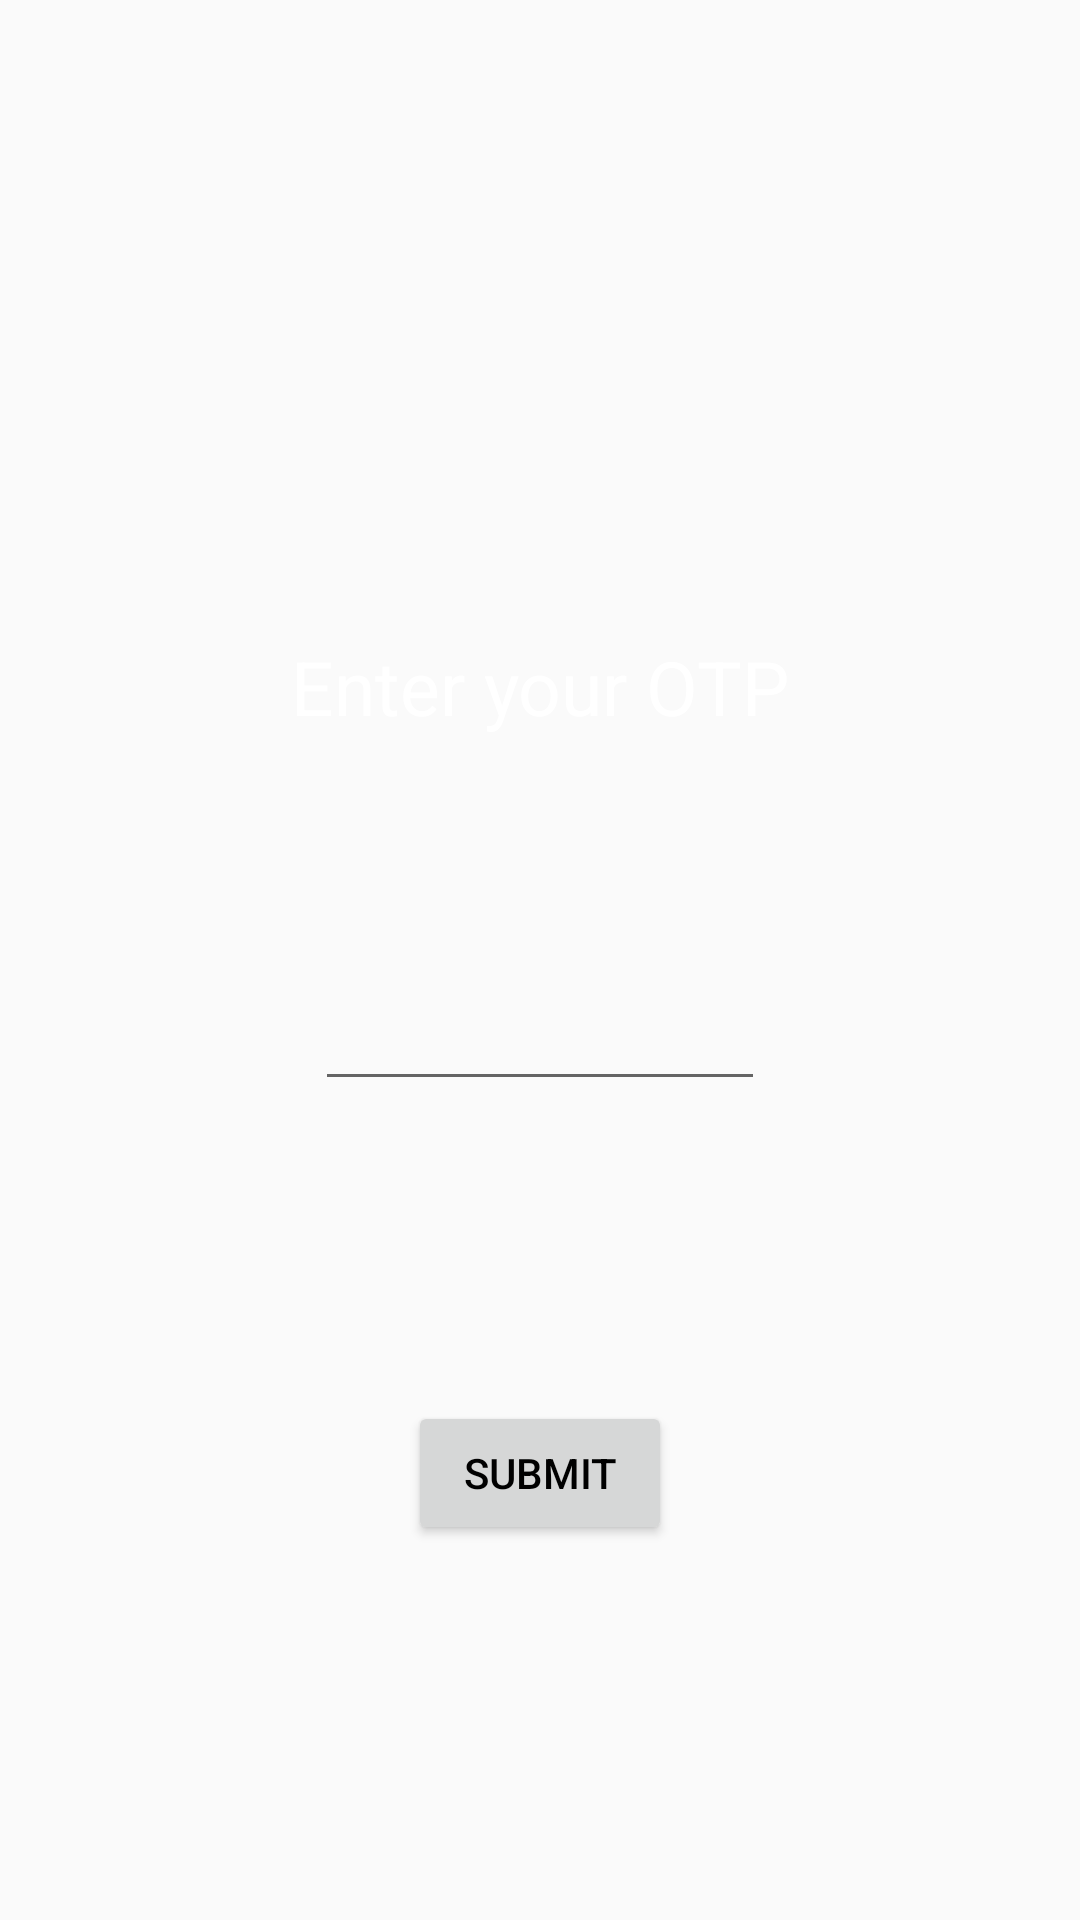

The Android layout XML behind this screen, and the referenced resources:
<!-- AndroidManifest.xml: application theme Theme.GitcosAttenanceApp -->
<!-- res/layout/otp_page.xml -->
<?xml version="1.0" encoding="utf-8"?>
<androidx.constraintlayout.widget.ConstraintLayout xmlns:android="http://schemas.android.com/apk/res/android"
    xmlns:app="http://schemas.android.com/apk/res-auto"
    xmlns:tools="http://schemas.android.com/tools"
    android:layout_width="match_parent"
    android:layout_height="match_parent"
    android:background="@drawable/bg1"
    tools:context=".OTP_Page">

    <TextView
        android:id="@+id/otpPageText"
        android:layout_width="wrap_content"
        android:layout_height="wrap_content"
        android:layout_marginStart="50dp"
        android:layout_marginTop="212dp"
        android:layout_marginEnd="50dp"
        android:text="@string/enter_your_otp"
        android:textColor="@color/white"
        android:textSize="25sp"
        app:layout_constraintEnd_toEndOf="parent"
        app:layout_constraintStart_toStartOf="parent"
        app:layout_constraintTop_toTopOf="parent" />

    <EditText
        android:id="@+id/otp_input"
        android:layout_width="150dp"
        android:layout_height="wrap_content"
        android:layout_marginStart="50dp"
        android:layout_marginTop="80dp"
        android:layout_marginEnd="50dp"
        android:autofillHints="password"
        android:inputType="number"
        android:maxLength="4"
        app:layout_constraintEnd_toEndOf="parent"
        app:layout_constraintStart_toStartOf="parent"
        app:layout_constraintTop_toBottomOf="@+id/otpPageText" />

    <Button
        android:id="@+id/submit_OTP"
        android:layout_width="wrap_content"
        android:layout_height="wrap_content"
        android:layout_marginStart="50dp"
        android:layout_marginTop="100dp"
        android:layout_marginEnd="50dp"
        android:text="submit"
        android:textColor="@color/black"
        app:layout_constraintBottom_toBottomOf="parent"
        app:layout_constraintEnd_toEndOf="parent"
        app:layout_constraintStart_toStartOf="parent"
        app:layout_constraintTop_toBottomOf="@+id/otp_input"
        app:layout_constraintVertical_bias="0.0" />

</androidx.constraintlayout.widget.ConstraintLayout>
<!-- resources referenced by this layout -->
<resources>
  <string name="enter_your_otp">Enter your OTP</string>
  <style name="Theme.GitcosAttenanceApp" parent="Theme.AppCompat.DayNight.NoActionBar">
          
          <item name="colorPrimary">#B4B4B4</item>
          <item name="colorPrimaryVariant">@color/purple_700</item>
          <item name="colorOnPrimary">@color/white</item>
          
          <item name="colorSecondary">@color/teal_200</item>
          <item name="colorSecondaryVariant">@color/teal_700</item>
          <item name="colorOnSecondary">#FFFFFF</item>
          
          <item name="android:statusBarColor">?attr/colorPrimaryVariant</item>
          
      </style>
  <!-- not gathered from this repository: default colours our renderer supplied (Android Studio template values) -->
  <color name="purple_700">#FF3700B3</color>
  <color name="teal_200">#FF03DAC5</color>
  <color name="teal_700">#FF018786</color>
  <color name="black">#FF000000</color>
  <color name="white">#FFFFFFFF</color>
</resources>
